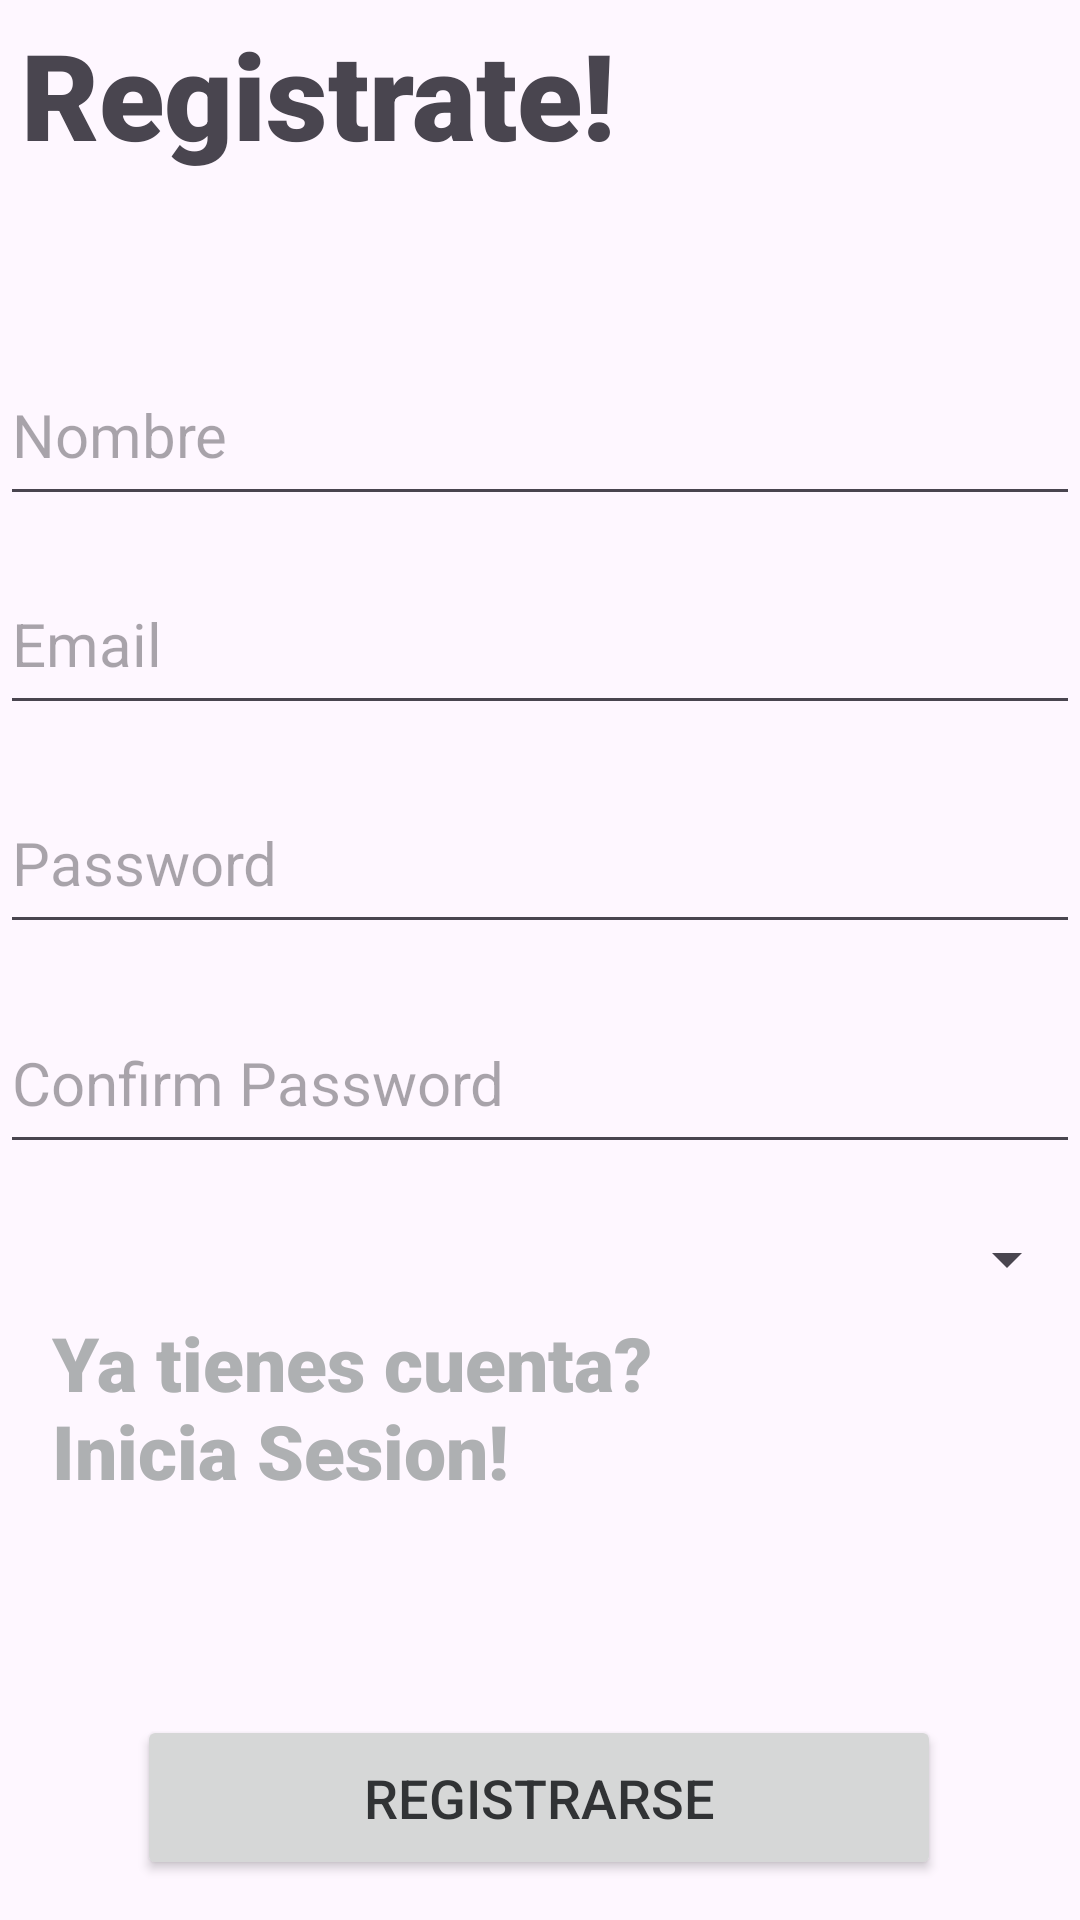

Here is an Android app screen rendered from its layout file. Give the layout XML and the strings, colors and styles it references.
<!-- AndroidManifest.xml: application theme Theme.PracticaApp -->
<!-- res/layout/activity_registrer.xml -->
<?xml version="1.0" encoding="utf-8"?>
<androidx.constraintlayout.widget.ConstraintLayout xmlns:android="http://schemas.android.com/apk/res/android"
    xmlns:app="http://schemas.android.com/apk/res-auto"
    xmlns:tools="http://schemas.android.com/tools"
    android:layout_width="match_parent"
    android:layout_height="match_parent"
    tools:context=".registrerActivity"
    tools:layout_editor_absoluteX="0dp"
    tools:layout_editor_absoluteY="-52dp">

    <EditText
        android:id="@+id/emailEditTextText"
        android:layout_width="360dp"
        android:layout_height="57dp"
        android:ems="10"
        android:hint="Email"
        android:inputType="text"
        android:text=""
        android:textColor="@color/baseLight"
        android:textSize="20sp"
        app:layout_constraintBottom_toBottomOf="parent"
        app:layout_constraintEnd_toEndOf="parent"
        app:layout_constraintHorizontal_bias="0.49"
        app:layout_constraintStart_toStartOf="parent"
        app:layout_constraintTop_toTopOf="parent"
        app:layout_constraintVertical_bias="0.317" />

    <EditText
        android:id="@+id/nameEditTextText"
        android:layout_width="360dp"
        android:layout_height="57dp"
        android:ems="10"
        android:hint="Nombre"
        android:inputType="text"
        android:text=""
        android:textColor="@color/baseLight"
        android:textSize="20sp"
        app:layout_constraintBottom_toBottomOf="parent"
        app:layout_constraintEnd_toEndOf="parent"
        app:layout_constraintHorizontal_bias="0.49"
        app:layout_constraintStart_toStartOf="parent"
        app:layout_constraintTop_toTopOf="parent"
        app:layout_constraintVertical_bias="0.197" />

    <EditText
        android:id="@+id/passwordEditTextText"
        android:layout_width="360dp"
        android:layout_height="57dp"
        android:ems="10"
        android:hint="Password"
        android:inputType="text"
        android:text=""
        android:textColor="@color/baseLight"
        android:textSize="20sp"
        app:layout_constraintBottom_toBottomOf="parent"
        app:layout_constraintEnd_toEndOf="parent"
        app:layout_constraintHorizontal_bias="0.49"
        app:layout_constraintStart_toStartOf="parent"
        app:layout_constraintTop_toTopOf="parent"
        app:layout_constraintVertical_bias="0.442" />

    <EditText
        android:id="@+id/confirmPassEditTextText"
        android:layout_width="360dp"
        android:layout_height="57dp"
        android:ems="10"
        android:hint="Confirm Password"
        android:inputType="text"
        android:text=""
        android:textColor="@color/baseLight"
        android:textSize="20sp"
        app:layout_constraintBottom_toBottomOf="parent"
        app:layout_constraintEnd_toEndOf="parent"
        app:layout_constraintHorizontal_bias="0.49"
        app:layout_constraintStart_toStartOf="parent"
        app:layout_constraintTop_toTopOf="parent"
        app:layout_constraintVertical_bias="0.568" />

    <Button
        android:id="@+id/registerButton"
        android:layout_width="268dp"
        android:layout_height="55dp"
        android:text="Registrarse"
        android:textColor="@color/baseNight"
        android:textSize="18sp"
        app:layout_constraintBottom_toBottomOf="parent"
        app:layout_constraintEnd_toEndOf="parent"
        app:layout_constraintHorizontal_bias="0.496"
        app:layout_constraintStart_toStartOf="parent"
        app:layout_constraintTop_toBottomOf="@+id/confirmPassEditTextText"
        app:layout_constraintVertical_bias="0.932" />

    <TextView
        android:id="@+id/backLoginTextView"
        android:layout_width="244dp"
        android:layout_height="119dp"
        android:fontFamily="sans-serif-black"
        android:text="Ya tienes cuenta? Inicia Sesion!"
        android:textColor="@color/Grey"
        android:textSize="25sp"
        app:layout_constraintBottom_toTopOf="@+id/registerButton"
        app:layout_constraintEnd_toEndOf="parent"
        app:layout_constraintHorizontal_bias="0.149"
        app:layout_constraintStart_toStartOf="parent"
        app:layout_constraintTop_toBottomOf="@+id/confirmPassEditTextText"
        app:layout_constraintVertical_bias="0.764" />

    <TextView
        android:id="@+id/textView3"
        android:layout_width="275dp"
        android:layout_height="91dp"
        android:fontFamily="sans-serif-black"
        android:text="Registrate!"
        android:textSize="40sp"
        app:layout_constraintBottom_toTopOf="@+id/nameEditTextText"
        app:layout_constraintEnd_toEndOf="parent"
        app:layout_constraintHorizontal_bias="0.084"
        app:layout_constraintStart_toStartOf="parent"
        app:layout_constraintTop_toTopOf="parent"
        app:layout_constraintVertical_bias="0.2" />

    <RelativeLayout
        android:layout_width="359dp"
        android:layout_height="48dp"
        app:layout_constraintBottom_toBottomOf="parent"
        app:layout_constraintEnd_toEndOf="parent"
        app:layout_constraintStart_toStartOf="parent"
        app:layout_constraintTop_toTopOf="parent">

    </RelativeLayout>

    <Spinner
        android:id="@+id/generoSpinner"
        android:layout_width="359dp"
        android:layout_height="50dp"
        app:layout_constraintBottom_toBottomOf="parent"
        app:layout_constraintEnd_toEndOf="parent"
        app:layout_constraintStart_toStartOf="parent"
        app:layout_constraintTop_toTopOf="parent"
        app:layout_constraintVertical_bias="0.669" />

</androidx.constraintlayout.widget.ConstraintLayout>
<!-- resources referenced by this layout -->
<resources>
  <color name="Grey">#AEB0B2</color>
  <color name="baseLight">#FFEB3B</color>
  <color name="baseNight">#313335</color>
  <style name="Theme.PracticaApp" parent="Base.Theme.PracticaApp" />
  <style name="Base.Theme.PracticaApp" parent="Theme.Material3.DayNight.NoActionBar">
          
          <item name="colorPrimary">@color/baseLight</item>
      </style>
</resources>
